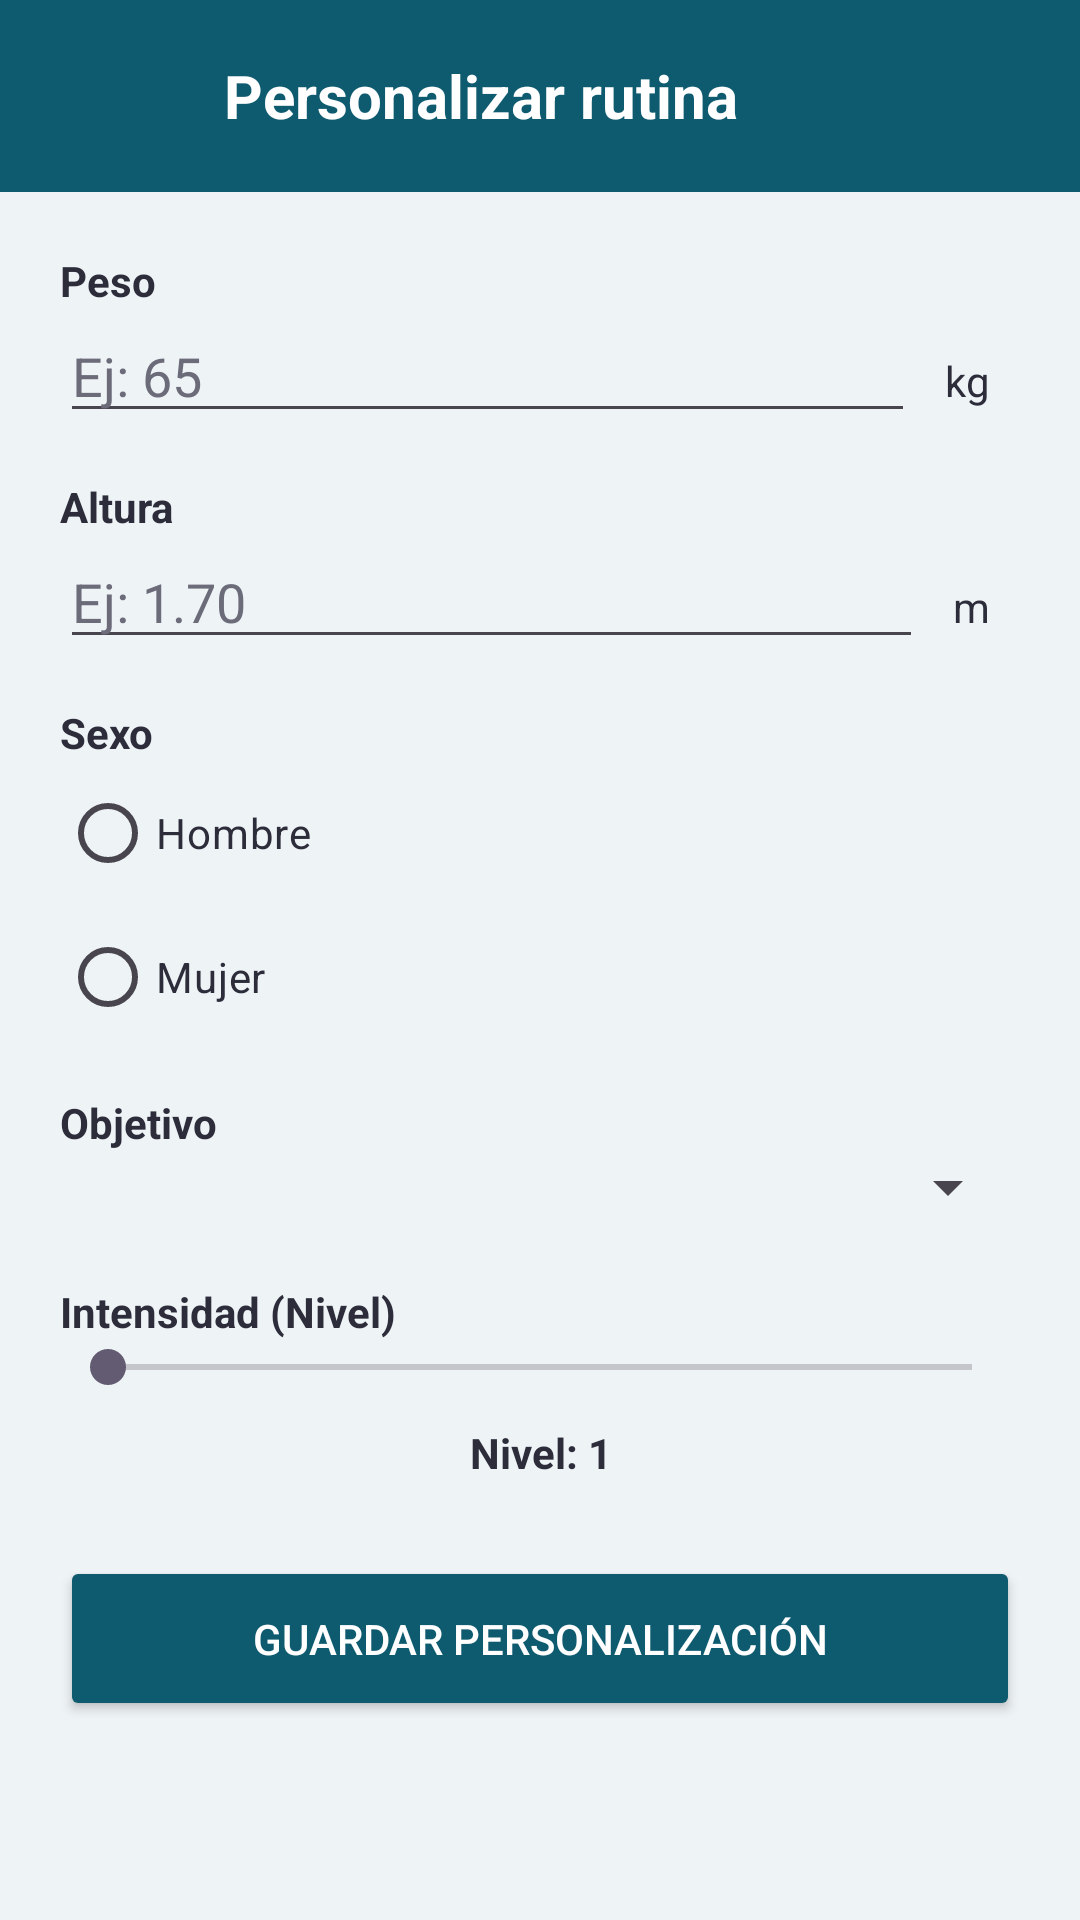

Write the Android layout XML for this screen, with the resource values it uses.
<!-- AndroidManifest.xml: application theme Theme.AppRutinas -->
<!-- res/layout/activity_personalizar.xml -->
<?xml version="1.0" encoding="utf-8"?>
<ScrollView xmlns:android="http://schemas.android.com/apk/res/android"
    android:layout_width="match_parent"
    android:layout_height="match_parent"
    android:background="@color/fondo">

    <LinearLayout
        android:layout_width="match_parent"
        android:layout_height="wrap_content"
        android:orientation="vertical">

        <LinearLayout
            android:layout_width="match_parent"
            android:layout_height="64dp"
            android:orientation="horizontal"
            android:gravity="center_vertical"
            android:background="@color/principal"
            android:paddingStart="16dp"
            android:paddingEnd="16dp">

            <TextView
                android:layout_width="0dp"
                android:layout_height="wrap_content"
                android:layout_weight="1"
                android:text="Personalizar rutina"
                android:textColor="@android:color/white"
                android:textSize="20sp"
                android:textStyle="bold"
                android:gravity="center"
                android:paddingEnd="40dp"/>

        </LinearLayout>

        <LinearLayout
            android:layout_width="match_parent"
            android:layout_height="wrap_content"
            android:orientation="vertical"
            android:padding="20dp">

            <TextView
                android:layout_width="wrap_content"
                android:layout_height="wrap_content"
                android:text="Peso"
                android:textColor="@color/textoPrincipal"
                android:textStyle="bold"/>

            <LinearLayout
                android:layout_width="match_parent"
                android:layout_height="wrap_content"
                android:orientation="horizontal">

                <EditText
                    android:id="@+id/etPeso"
                    android:layout_width="0dp"
                    android:layout_height="wrap_content"
                    android:layout_weight="1"
                    android:inputType="numberDecimal"
                    android:hint="Ej: 65"
                    android:textColor="@color/textoPrincipal"
                    android:textColorHint="@color/textoSecundario"/>

                <TextView
                    android:layout_width="wrap_content"
                    android:layout_height="wrap_content"
                    android:text="kg"
                    android:textColor="@color/textoPrincipal"
                    android:padding="10dp"/>

            </LinearLayout>

            <TextView
                android:layout_width="wrap_content"
                android:layout_height="wrap_content"
                android:layout_marginTop="15dp"
                android:text="Altura"
                android:textColor="@color/textoPrincipal"
                android:textStyle="bold"/>

            <LinearLayout
                android:layout_width="match_parent"
                android:layout_height="wrap_content"
                android:orientation="horizontal">

                <EditText
                    android:id="@+id/etAltura"
                    android:layout_width="0dp"
                    android:layout_height="wrap_content"
                    android:layout_weight="1"
                    android:inputType="numberDecimal"
                    android:hint="Ej: 1.70"
                    android:textColor="@color/textoPrincipal"
                    android:textColorHint="@color/textoSecundario"/>

                <TextView
                    android:layout_width="wrap_content"
                    android:layout_height="wrap_content"
                    android:text="m"
                    android:textColor="@color/textoPrincipal"
                    android:padding="10dp"/>

            </LinearLayout>

            <TextView
                android:layout_width="wrap_content"
                android:layout_height="wrap_content"
                android:layout_marginTop="15dp"
                android:text="Sexo"
                android:textColor="@color/textoPrincipal"
                android:textStyle="bold"/>

            <RadioGroup
                android:id="@+id/rgSexo"
                android:layout_width="match_parent"
                android:layout_height="wrap_content">

                <RadioButton
                    android:id="@+id/rbHombre"
                    android:layout_width="wrap_content"
                    android:layout_height="wrap_content"
                    android:text="Hombre"
                    android:textColor="@color/textoPrincipal"/>

                <RadioButton
                    android:id="@+id/rbMujer"
                    android:layout_width="wrap_content"
                    android:layout_height="wrap_content"
                    android:text="Mujer"
                    android:textColor="@color/textoPrincipal"/>

            </RadioGroup>

            <TextView
                android:layout_width="wrap_content"
                android:layout_height="wrap_content"
                android:layout_marginTop="15dp"
                android:text="Objetivo"
                android:textColor="@color/textoPrincipal"
                android:textStyle="bold"/>

            <Spinner
                android:id="@+id/spObjetivo"
                android:layout_width="match_parent"
                android:layout_height="wrap_content"/>

            <TextView
                android:layout_width="wrap_content"
                android:layout_height="wrap_content"
                android:layout_marginTop="20dp"
                android:text="Intensidad (Nivel)"
                android:textColor="@color/textoPrincipal"
                android:textStyle="bold"/>

            <SeekBar
                android:id="@+id/sbNivel"
                android:layout_width="match_parent"
                android:layout_height="wrap_content"
                android:max="9"/>

            <TextView
                android:id="@+id/tvNivel"
                android:layout_width="match_parent"
                android:layout_height="wrap_content"
                android:text="Nivel: 1"
                android:textColor="@color/textoPrincipal"
                android:gravity="center"
                android:textStyle="bold"
                android:layout_marginTop="10dp"/>

            <Button
                android:id="@+id/btnGuardar"
                android:layout_width="match_parent"
                android:layout_height="55dp"
                android:layout_marginTop="25dp"
                android:text="Guardar personalización"
                android:backgroundTint="@color/principal"
                android:textColor="@android:color/white"/>

        </LinearLayout>

    </LinearLayout>

</ScrollView>
<!-- resources referenced by this layout -->
<resources>
  <color name="fondo">#EEF3F6</color>
  <color name="principal">#0E5A6F</color>
  <color name="textoPrincipal">#2C2C3A</color>
  <color name="textoSecundario">#6B6B7A</color>
  <style name="Theme.AppRutinas" parent="Base.Theme.AppRutinas" />
  <style name="Base.Theme.AppRutinas" parent="Theme.Material3.DayNight.NoActionBar">
          
          
      </style>
</resources>
